Run: headless pygame with SDL's dummy video driver; simulated clock (each Clock.tick advances the game by its frame time, no real sleeping); random seed 0; keys injected as events and as key.get_pressed() state; mouse plan: one left click at the window centre at the start of phase 2, then a move to the lower-right quarter at the start of phase 3.
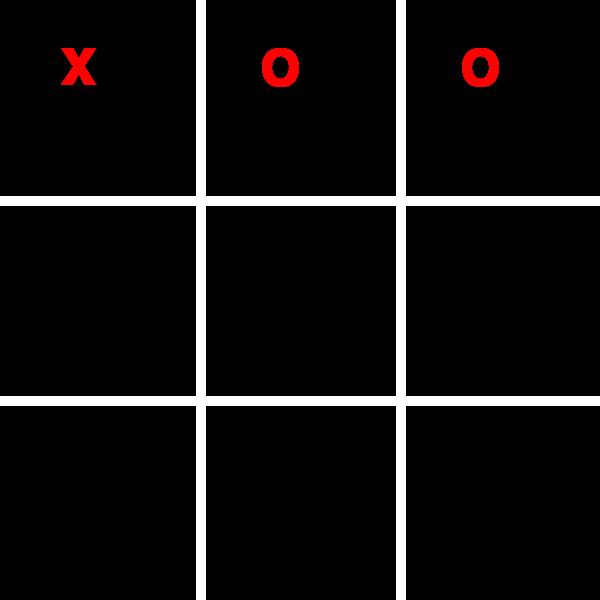
Frame 1 of 4 · flips 1–60 · no input
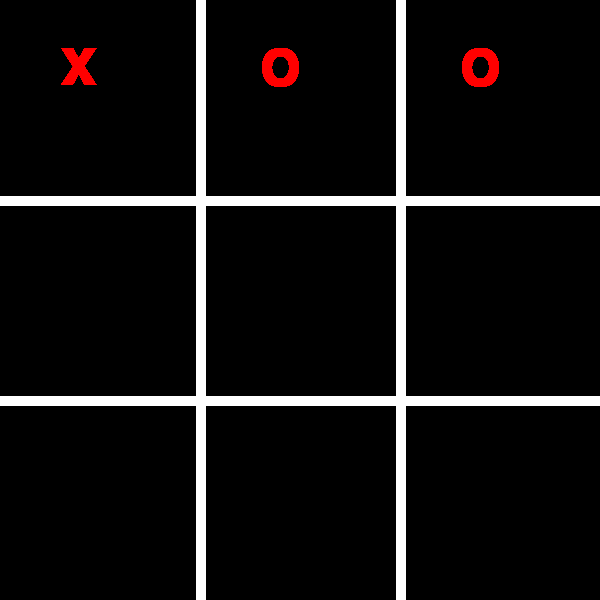
Frame 2 of 4 · flips 61–180 · clicked the window centre · tapped SPACE, RETURN · held RIGHT (→), D
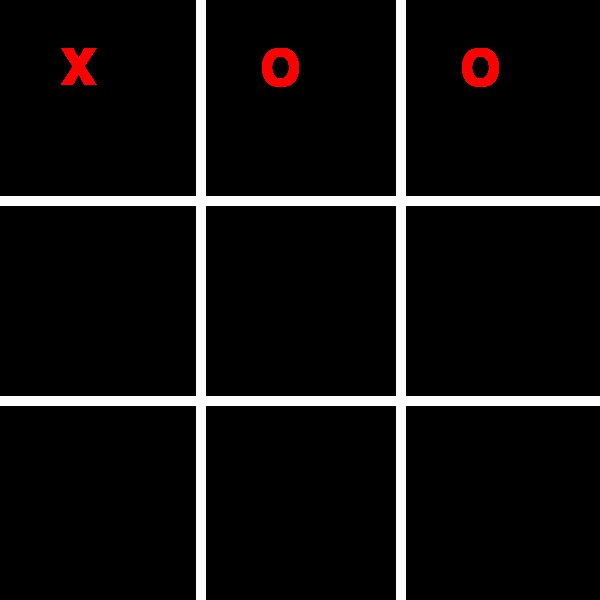
Frame 3 of 4 · flips 181–300 · moved the mouse to the lower-right quarter · held DOWN (↓), S
Frame 4 of 4 · flips 301–420 · held LEFT (←), A, UP (↑), W · screen unchanged from frame 3, image omitted

The pygame program that drew these frames:

# Example file showing a basic pygame "game loop"
import pygame


# pygame setup
pygame.init() #inicialização do pygame
pygame.font.init() #inicialização do pacote de fontes no pygame

screen = pygame.display.set_mode((600, 600)) #definição do tamanho da tela
pygame.display.set_caption('Jogo da Velha') #nome da janela
clock = pygame.time.Clock() #biblioteca de tempo

fonte_quadrinhos = pygame.font.SysFont('Comic Sans Ms', 100) #importar 
running = True #variavel de controle do status do jogo

personagem_x = fonte_quadrinhos.render('x', True, 'red')
personagem_y = fonte_quadrinhos.render('o', True, 'red')
cor_fundo = 1

while running:
    # controle de evento do jogo
    for event in pygame.event.get():
    # pygame.QUIT significa que quando usuario clicar x a tela fechará
        if event.type == pygame.QUIT:
            running = False
        if event.type == pygame.MOUSEBUTTONDOWN:
            print('Clicou')
            cor_fundo = cor_fundo + 1
            if(cor_fundo > 3):
                cor_fundo = 1
 # desenha tabuleiro
    pygame.draw.line(screen, 'white',(200, 0,), (200, 600), 10)
    pygame.draw.line(screen, 'white',(400, 0,), (400, 600), 10)
    pygame.draw.line(screen, 'white',(0, 200,), (600, 200), 10)
    pygame.draw.line(screen, 'white',(0, 400,), (600, 400), 10)

    screen.blit(personagem_x,(60,30)) #primeiro
    screen.blit(personagem_y,(260,30)) #segundo
    screen.blit(personagem_y,(460,30)) #segundo
    
    # flip() the display to put your work on screen
    pygame.display.flip()

    clock.tick(60)  # limits FPS to 60

pygame.quit()
